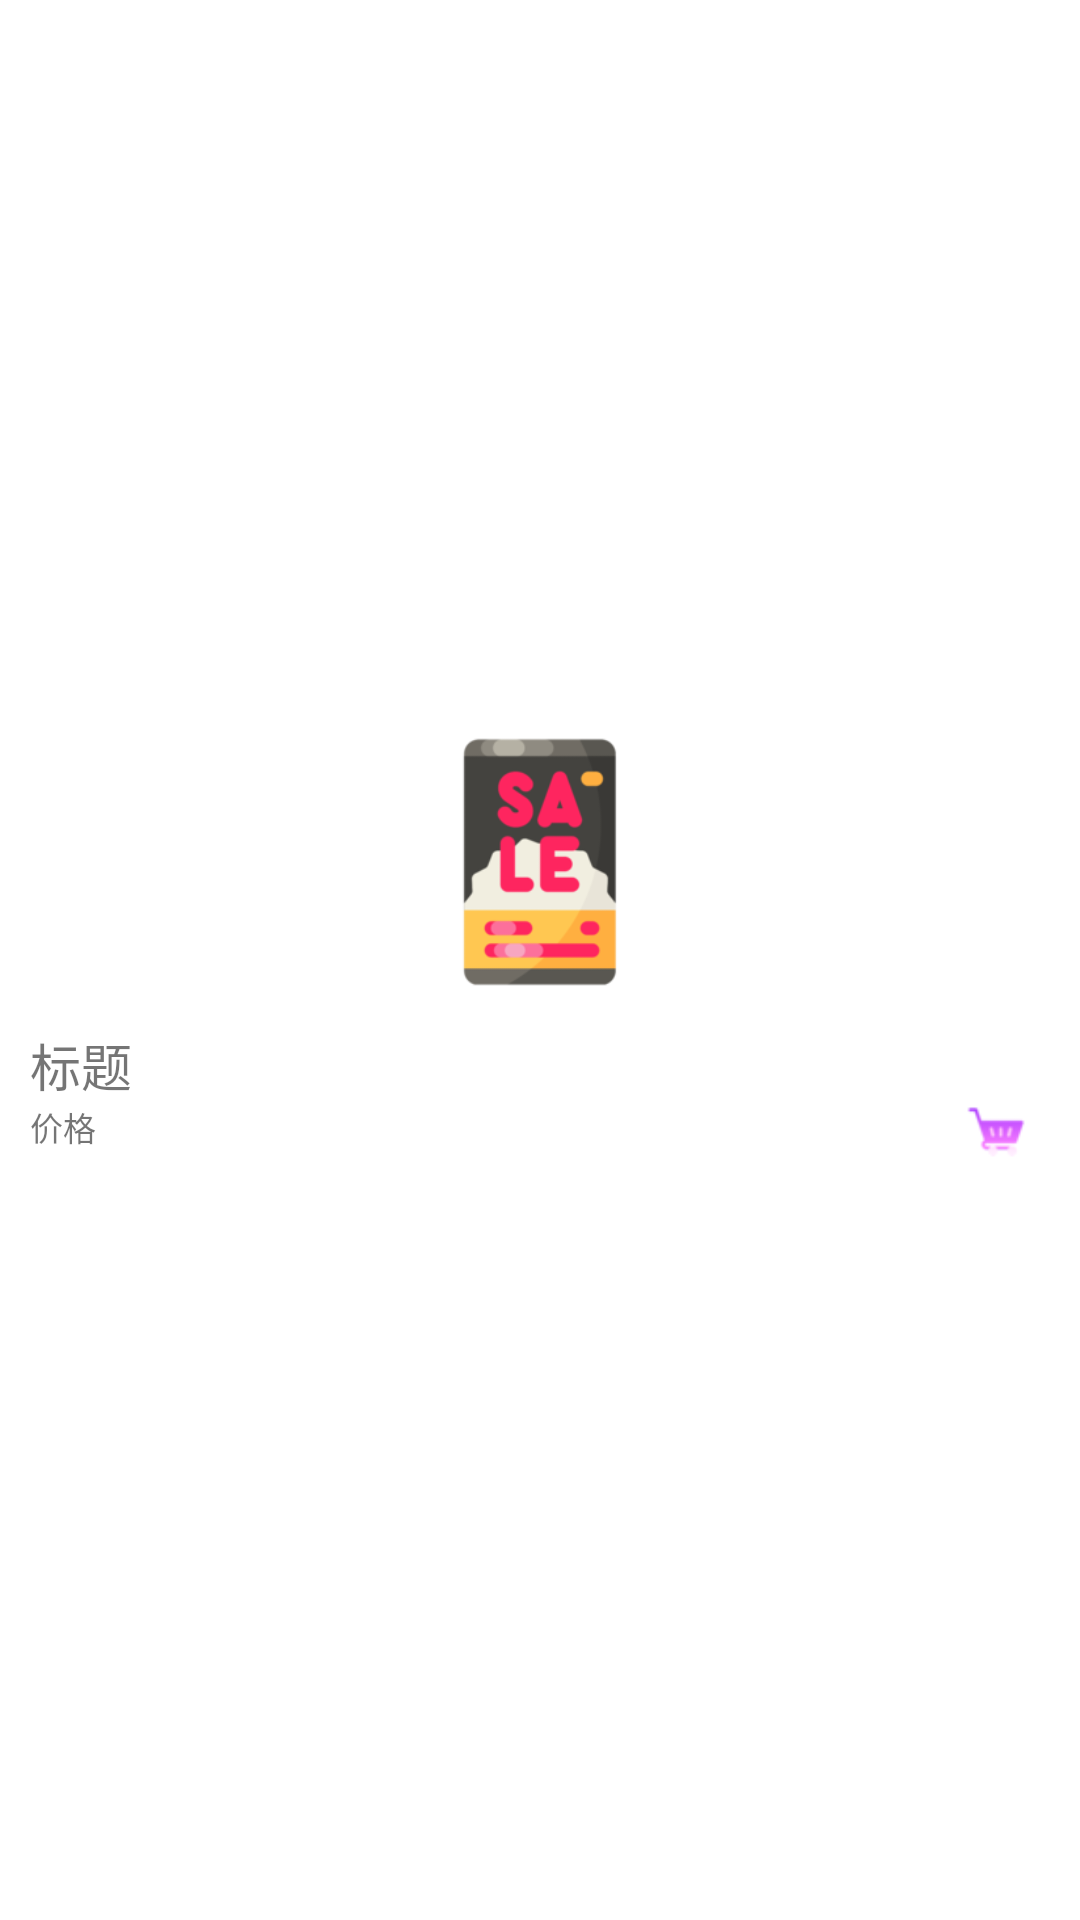

Layout XML and referenced resources for this Android screen:
<!-- AndroidManifest.xml: application theme Theme.AndroidMall -->
<!-- res/layout/recommend_good_item.xml -->
<?xml version="1.0" encoding="utf-8"?>
<layout xmlns:android="http://schemas.android.com/apk/res/android">

    <LinearLayout
        android:layout_width="match_parent"
        android:layout_height="200dp"
        android:gravity="center"
        android:minHeight="150dp"
        android:orientation="vertical">

        <ImageView
            android:id="@+id/image"
            android:layout_width="90dp"
            android:layout_height="90dp"
            android:src="@drawable/launcher" />

        <LinearLayout
            android:layout_width="match_parent"
            android:layout_height="wrap_content"
            android:orientation="vertical"
            android:padding="10dp">

            <TextView
                android:id="@+id/title"
                android:layout_width="match_parent"
                android:layout_height="wrap_content"
                android:ellipsize="end"
                android:maxLines="1"
                android:text="标题"
                android:textSize="17sp" />


            <TextView
                android:id="@+id/description"
                android:layout_width="match_parent"
                android:layout_height="wrap_content"
                android:ellipsize="end"
                android:maxLines="2"
                android:text="描述"
                android:textSize="14sp"
                android:visibility="gone" />

            <RelativeLayout
                android:layout_width="match_parent"
                android:layout_height="wrap_content">

                <TextView
                    android:id="@+id/price"
                    android:layout_width="wrap_content"
                    android:layout_height="wrap_content"
                    android:text="价格"
                    android:textSize="11sp" />

                <ImageView
                    android:id="@+id/more"
                    android:layout_width="20dp"
                    android:layout_height="20dp"
                    android:layout_alignParentEnd="true"
                    android:layout_marginEnd="8dp"
                    android:src="@drawable/more"
                    android:visibility="gone" />

                <ImageView
                    android:id="@+id/addCard"
                    android:layout_width="20dp"
                    android:layout_height="20dp"
                    android:layout_alignParentEnd="true"
                    android:layout_marginEnd="8dp"
                    android:src="@drawable/cart" />
            </RelativeLayout>
        </LinearLayout>
    </LinearLayout>
</layout>
<!-- resources referenced by this layout -->
<resources>
  <!-- drawable cart: png bitmap (drawable, 1777 bytes) -->
  <!-- drawable launcher: png bitmap (drawable, 10989 bytes) -->
  <!-- drawable more: png bitmap (drawable, 1713 bytes) -->
  <style name="Theme.AndroidMall" parent="Theme.MaterialComponents.DayNight.DarkActionBar">
          
          <item name="colorPrimary">@color/purple_500</item>
          <item name="colorPrimaryVariant">@color/purple_700</item>
          <item name="colorOnPrimary">@color/white</item>
          
          <item name="colorSecondary">@color/teal_200</item>
          <item name="colorSecondaryVariant">@color/teal_700</item>
          <item name="colorOnSecondary">@color/black</item>
          
          <item name="android:statusBarColor" tools:targetApi="l">?attr/colorPrimaryVariant</item>
          
      </style>
  <!-- not gathered from this repository: default colours our renderer supplied (Android Studio template values) -->
  <color name="purple_500">#FF6200EE</color>
  <color name="purple_700">#FF3700B3</color>
  <color name="teal_200">#FF03DAC5</color>
  <color name="teal_700">#FF018786</color>
  <color name="black">#FF000000</color>
  <color name="white">#FFFFFFFF</color>
</resources>
